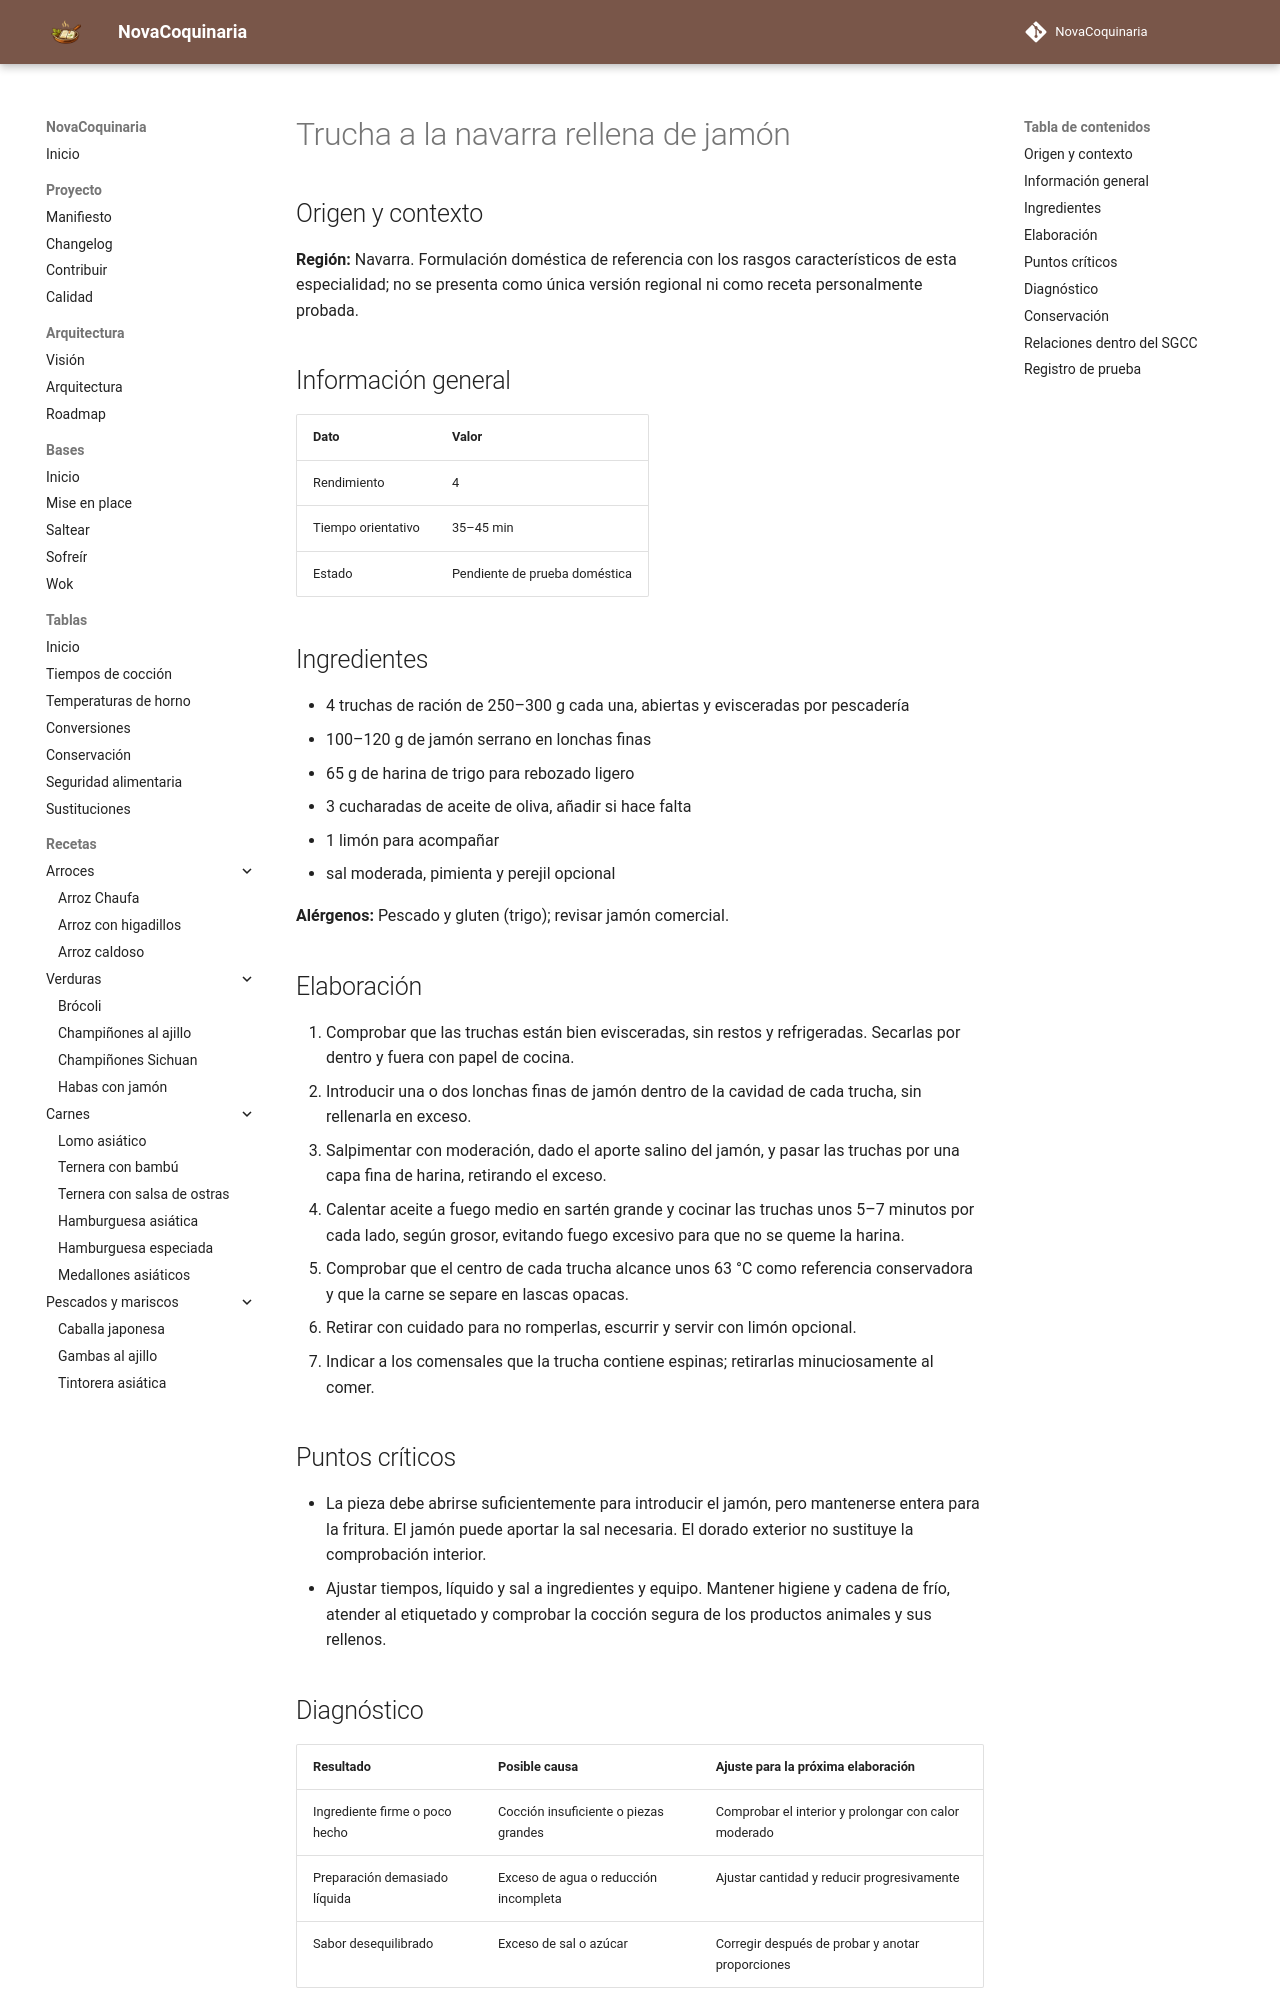

repository: fran-eliot/NovaCoquinaria · page: 06_Pescados_y_Mariscos/trucha_a_la_navarra_rellena_de_jamon.html · generator: mkdocs

---
id: REC-493
tipo: receta
titulo: Trucha a la navarra rellena de jamón
categoria: Pescados y Mariscos
estado: borrador
version: 1.0.0
ultima_revision: 2026-11-15
etiquetas:
  - cocina-espanola
  - tradicional
  - receta-propuesta
  - pendiente-de-prueba
---

# Trucha a la navarra rellena de jamón

## Origen y contexto

**Región:** Navarra. Formulación doméstica de referencia con los rasgos característicos de esta especialidad; no se presenta como única versión regional ni como receta personalmente probada.

## Información general

| Dato | Valor |
|---|---|
| Rendimiento | 4 |
| Tiempo orientativo | 35–45 min |
| Estado | Pendiente de prueba doméstica |

## Ingredientes

- 4 truchas de ración de 250–300 g cada una, abiertas y evisceradas por pescadería
- 100–120 g de jamón serrano en lonchas finas
- 65 g de harina de trigo para rebozado ligero
- 3 cucharadas de aceite de oliva, añadir si hace falta
- 1 limón para acompañar
- sal moderada, pimienta y perejil opcional

**Alérgenos:** Pescado y gluten (trigo); revisar jamón comercial.

## Elaboración

1. Comprobar que las truchas están bien evisceradas, sin restos y refrigeradas. Secarlas por dentro y fuera con papel de cocina.
2. Introducir una o dos lonchas finas de jamón dentro de la cavidad de cada trucha, sin rellenarla en exceso.
3. Salpimentar con moderación, dado el aporte salino del jamón, y pasar las truchas por una capa fina de harina, retirando el exceso.
4. Calentar aceite a fuego medio en sartén grande y cocinar las truchas unos 5–7 minutos por cada lado, según grosor, evitando fuego excesivo para que no se queme la harina.
5. Comprobar que el centro de cada trucha alcance unos 63 °C como referencia conservadora y que la carne se separe en lascas opacas.
6. Retirar con cuidado para no romperlas, escurrir y servir con limón opcional.
7. Indicar a los comensales que la trucha contiene espinas; retirarlas minuciosamente al comer.

## Puntos críticos

- La pieza debe abrirse suficientemente para introducir el jamón, pero mantenerse entera para la fritura. El jamón puede aportar la sal necesaria. El dorado exterior no sustituye la comprobación interior.
- Ajustar tiempos, líquido y sal a ingredientes y equipo. Mantener higiene y cadena de frío, atender al etiquetado y comprobar la cocción segura de los productos animales y sus rellenos.
